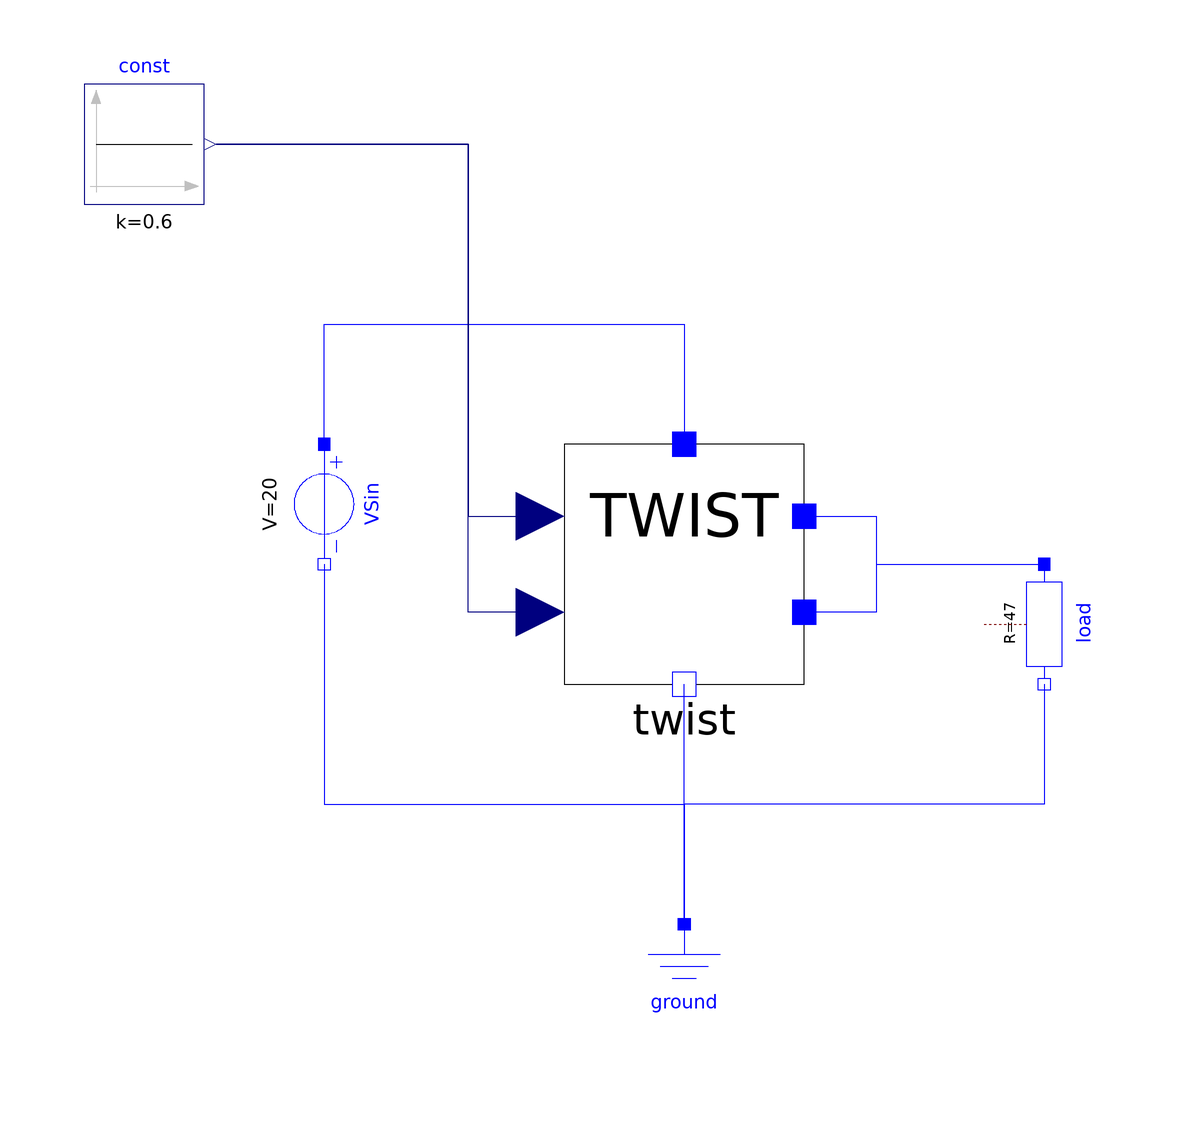

The component connection diagram of the Modelica model below, drawn from its own Placement and Line annotations.

model Buck
  extends Modelica.Icons.Example;
  Components.TWIST twist annotation(
    Placement(transformation(origin = {0, -20}, extent = {{-20, -20}, {20, 20}})));
  Modelica.Electrical.Analog.Basic.Ground ground annotation(
    Placement(transformation(origin = {0, -90}, extent = {{-10, -10}, {10, 10}})));
  Modelica.Electrical.Analog.Basic.Resistor load(R = 47)  annotation(
    Placement(transformation(origin = {60, -30}, extent = {{-10, -10}, {10, 10}}, rotation = -90)));
  Modelica.Electrical.Analog.Sources.ConstantVoltage VSin(V = 20) "DC input source" annotation(
    Placement(transformation(origin = {-60, -10}, extent = {{-10, -10}, {10, 10}}, rotation = -90)));
  Modelica.Blocks.Sources.Constant const(k = 0.6)  annotation(
    Placement(transformation(origin = {-90, 50}, extent = {{-10, -10}, {10, 10}})));
equation
  connect(ground.p, twist.gnd) annotation(
    Line(points = {{0, -80}, {0, -40}}, color = {0, 0, 255}));
  connect(load.n, ground.p) annotation(
    Line(points = {{60, -40}, {60, -60}, {0, -60}, {0, -80}}, color = {0, 0, 255}));
  connect(VSin.n, ground.p) annotation(
    Line(points = {{-60, -20}, {-60, -60}, {0, -60}, {0, -80}}, color = {0, 0, 255}));
  connect(twist.low1, load.p) annotation(
    Line(points = {{20, -12}, {32, -12}, {32, -20}, {60, -20}}, color = {0, 0, 255}));
  connect(twist.low1, twist.low2) annotation(
    Line(points = {{20, -12}, {32, -12}, {32, -28}, {20, -28}}, color = {0, 0, 255}));
  connect(VSin.p, twist.high) annotation(
    Line(points = {{-60, 0}, {-60, 20}, {0, 20}, {0, 0}}, color = {0, 0, 255}));
  connect(const.y, twist.duty1) annotation(
    Line(points = {{-78, 50}, {-36, 50}, {-36, -12}, {-24, -12}}, color = {0, 0, 127}));
  connect(twist.duty2, const.y) annotation(
    Line(points = {{-24, -28}, {-36, -28}, {-36, 50}, {-78, 50}}, color = {0, 0, 127}));
end Buck;